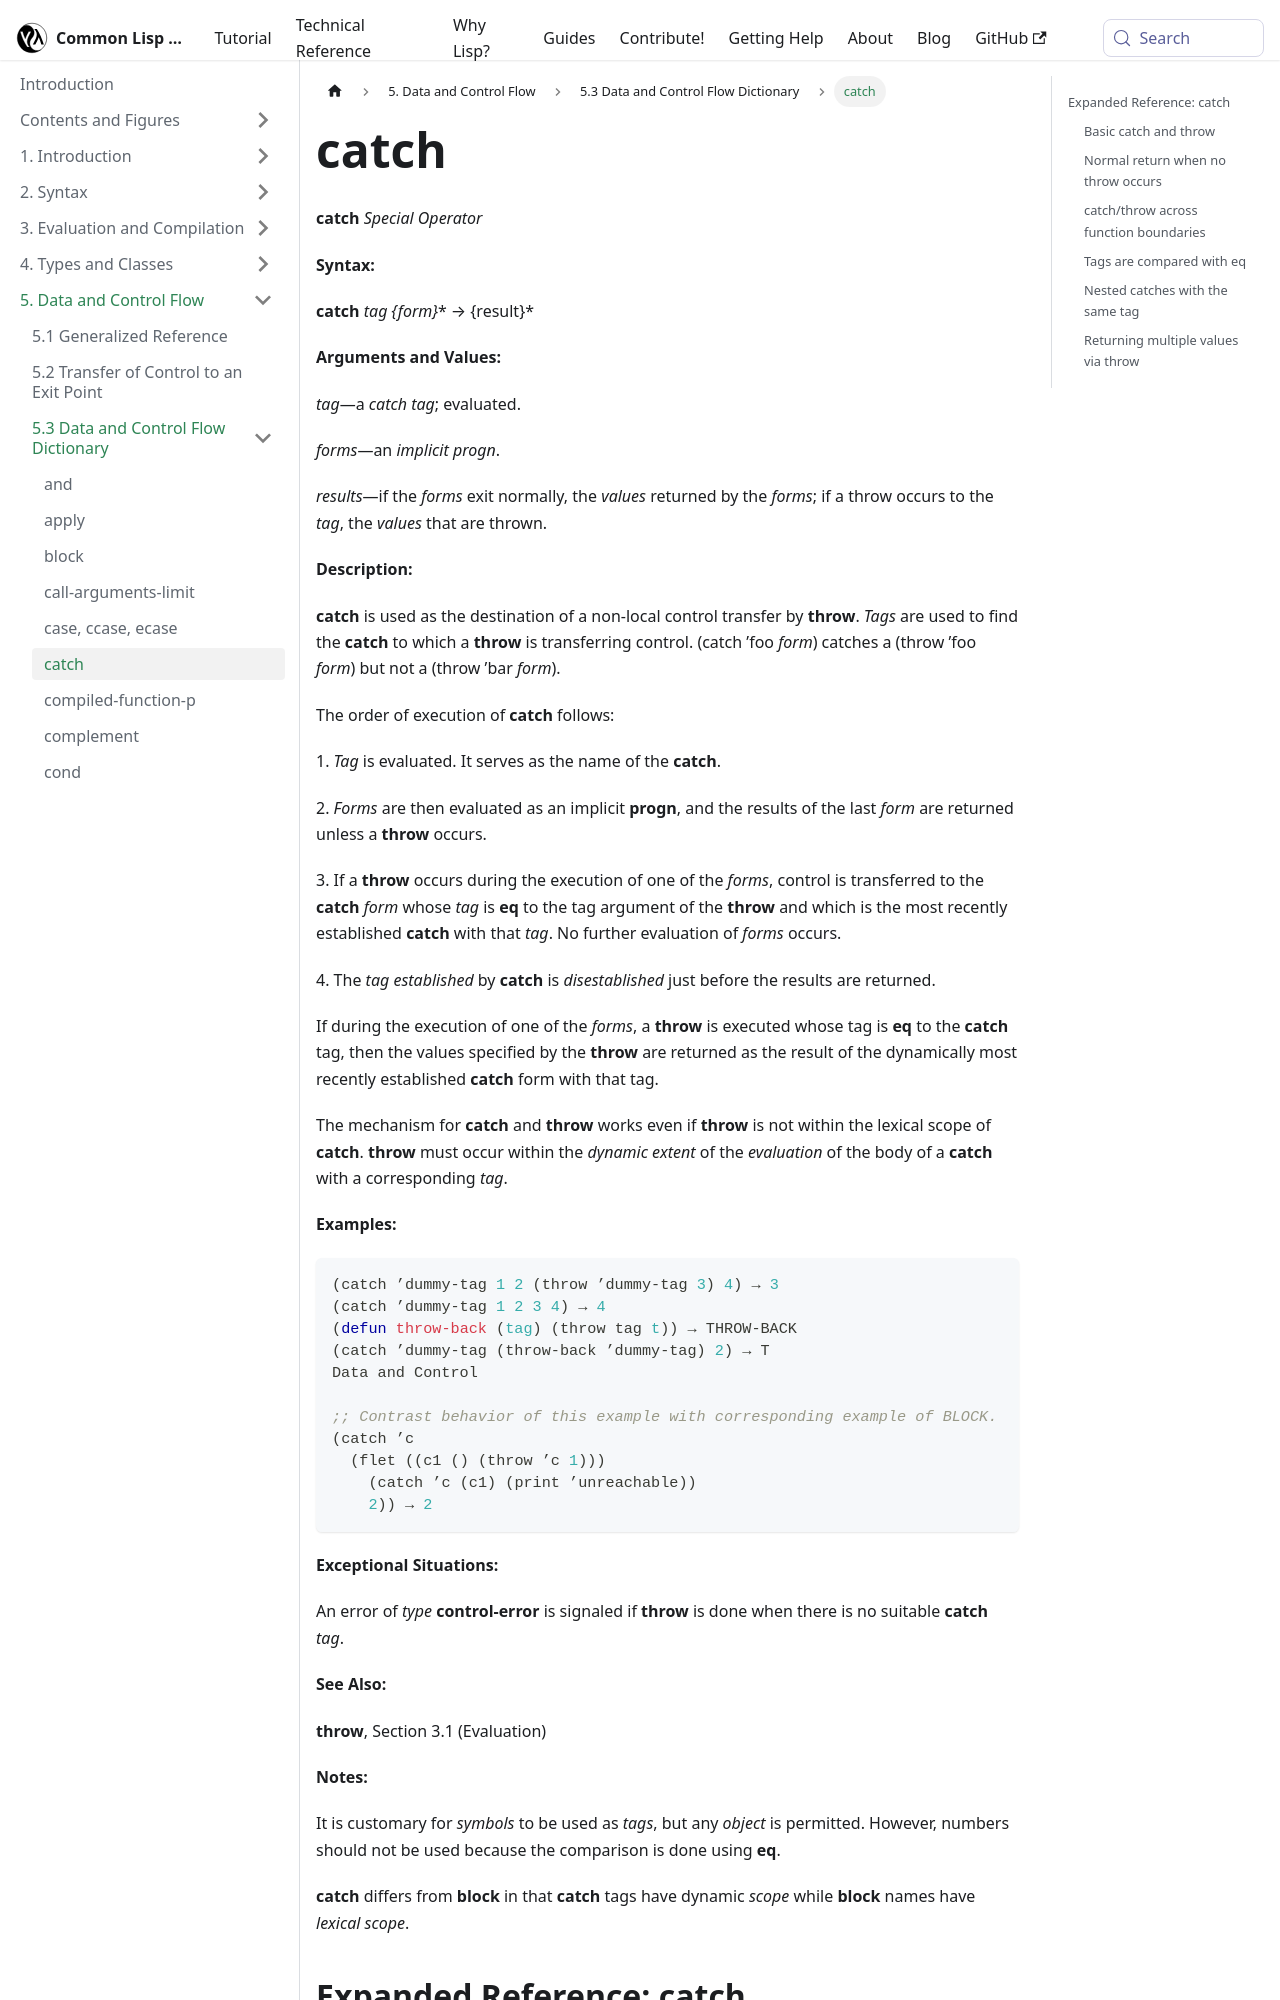

repository: lisp-docs/cl-language-reference · page: chap-5/f-d-dictionary/catch_special-operator.html · generator: docusaurus

---
title: "catch"
---

# catch

import CatchSpecialOperator from './_catch_special-operator.md';

<CatchSpecialOperator />

## Expanded Reference: catch

### Basic catch and throw

`catch` establishes a dynamic catch point identified by a tag. If a `throw` with a matching tag (compared by `eq`) occurs during execution of the body, the value passed to `throw` is returned from the `catch`.

```lisp
(catch 'done
  (+ 1 2)
  (throw 'done 42)
  (+ 3 4))
=> 42
```

### Normal return when no throw occurs

If no `throw` is executed, `catch` returns the value of its last body form, just like `progn`.

```lisp
(catch 'done
  (+ 1 2)
  (+ 3 4))
=> 7
```
